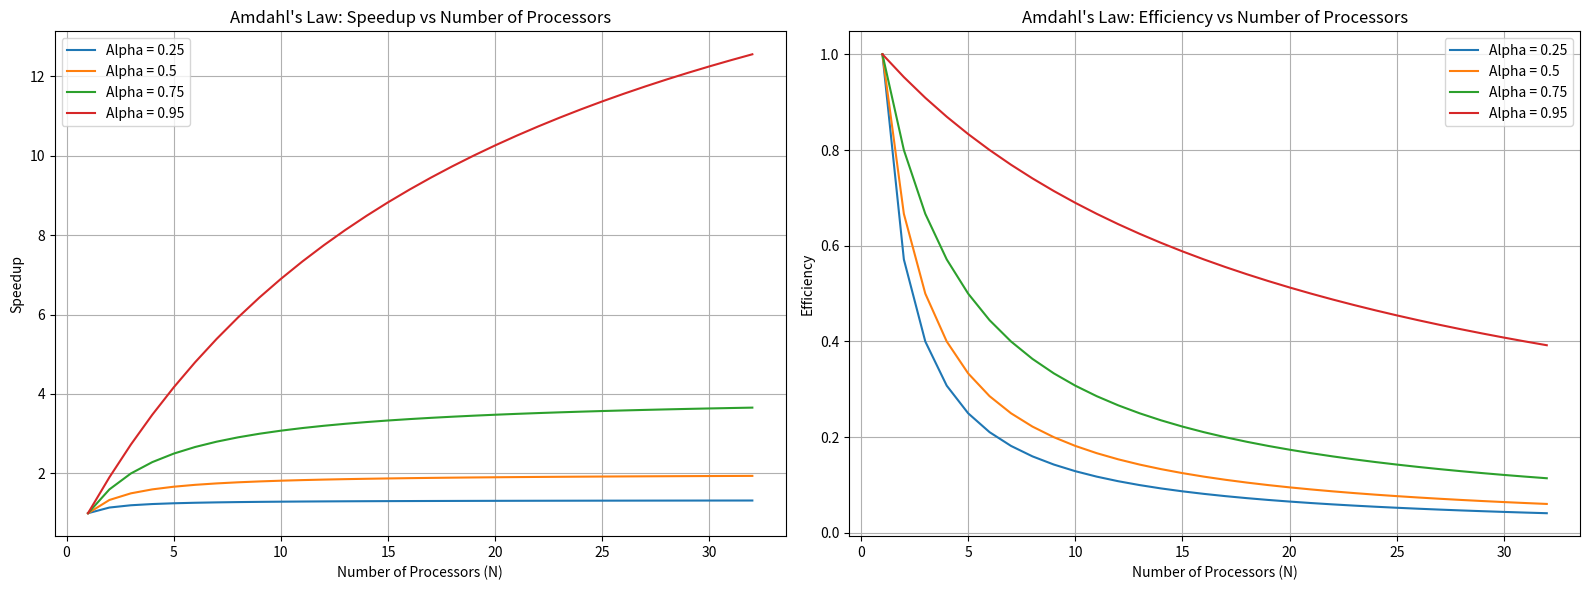
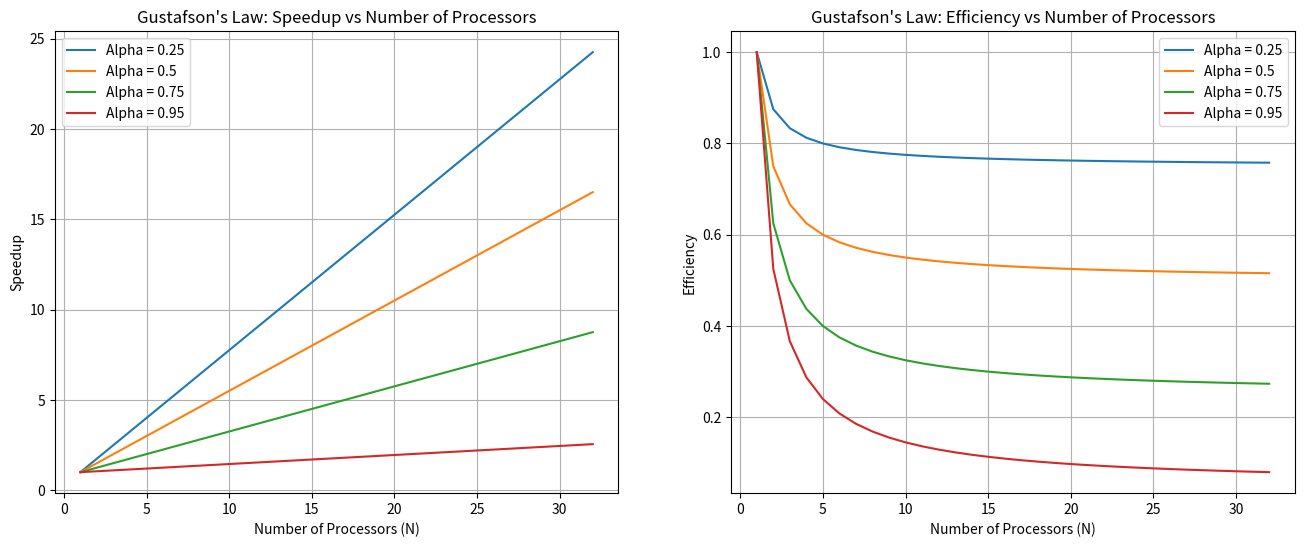
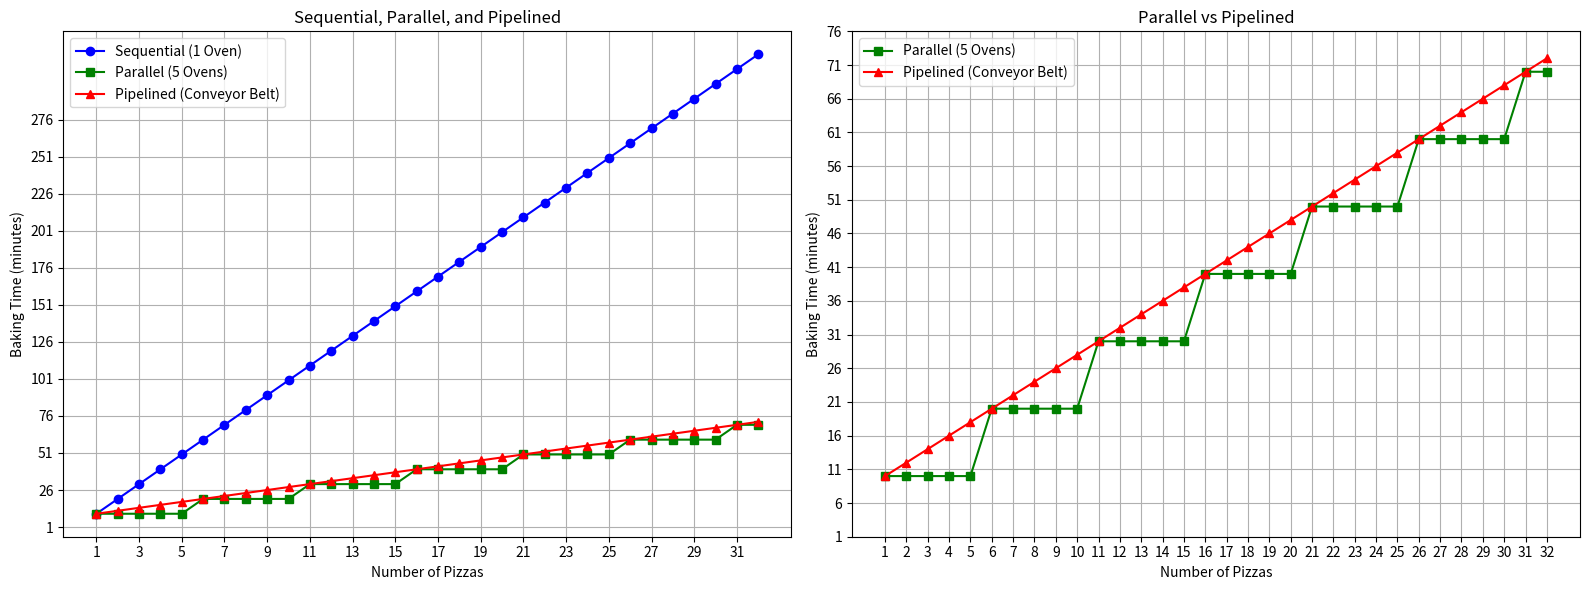

These figures' Python source, in order:
import numpy as np
import matplotlib.pyplot as plt

def amdahl_speedup(alpha, N):
    return 1 / ((1 - alpha) + (alpha / N))

N_values = np.arange(1, 33, 1)
alpha_values = [0.25, 0.50, 0.75, 0.95]


fig, axes = plt.subplots(1, 2, figsize=(16, 6))

for alpha in alpha_values:
    speedup = [amdahl_speedup(alpha, N) for N in N_values]
    axes[0].plot(N_values, speedup, label=f'Alpha = {alpha}')

axes[0].set_title("Amdahl's Law: Speedup vs Number of Processors")
axes[0].set_xlabel("Number of Processors (N)")
axes[0].set_ylabel("Speedup")
axes[0].grid(True)
axes[0].legend()

for alpha in alpha_values:
    speedup = [amdahl_speedup(alpha, N) for N in N_values]
    efficiency = [s / N for s, N in zip(speedup, N_values)]
    axes[1].plot(N_values, efficiency, label=f'Alpha = {alpha}')

axes[1].set_title("Amdahl's Law: Efficiency vs Number of Processors")
axes[1].set_xlabel("Number of Processors (N)")
axes[1].set_ylabel("Efficiency")
axes[1].grid(True)
axes[1].legend()

plt.tight_layout()
plt.show()


def gustafson_speedup(alpha, N):
    return N - alpha * (N - 1)

N_values = np.arange(1, 33, 1)
alpha_values = [0.25, 0.50, 0.75, 0.95]

fig, axes = plt.subplots(1, 2, figsize=(16, 6))

for alpha in alpha_values:
    speedup = [gustafson_speedup(alpha, N) for N in N_values]
    axes[0].plot(N_values, speedup, label=f'Alpha = {alpha}')

axes[0].set_title("Gustafson's Law: Speedup vs Number of Processors")
axes[0].set_xlabel("Number of Processors (N)")
axes[0].set_ylabel("Speedup")
axes[0].grid(True)
axes[0].legend()

for alpha in alpha_values:
    speedup = [gustafson_speedup(alpha, N) for N in N_values]
    efficiency = [s / N for s, N in zip(speedup, N_values)]
    axes[1].plot(N_values, efficiency, label=f'Alpha = {alpha}')

axes[1].set_title("Gustafson's Law: Efficiency vs Number of Processors")
axes[1].set_xlabel("Number of Processors (N)")
axes[1].set_ylabel("Efficiency")
axes[1].grid(True)
axes[1].legend()

def house1_time(pizzas):
    return pizzas * 10

def house2_time(pizzas):
    return (pizzas // 5) * 10 + (10 if pizzas % 5 != 0 else 0)

def house3_time(pizzas):
    return 10 + 2 * (pizzas - 1)


pizzas = np.arange(1, 33)

house1_times = [house1_time(p) for p in pizzas]  # Sequential
house2_times = [house2_time(p) for p in pizzas]  # Parallel
house3_times = [house3_time(p) for p in pizzas]  # Pipelined


fig, axes = plt.subplots(1, 2, figsize=(16, 6))  # 1 row, 2 columns

# Plot 1: Comparing all three methods
axes[0].plot(pizzas, house1_times, label="Sequential (1 Oven)", color="blue", marker='o')
axes[0].plot(pizzas, house2_times, label="Parallel (5 Ovens)", color="green", marker='s')
axes[0].plot(pizzas, house3_times, label="Pipelined (Conveyor Belt)", color="red", marker='^')
axes[0].set_title("Sequential, Parallel, and Pipelined")
axes[0].set_xlabel("Number of Pizzas")
axes[0].set_ylabel("Baking Time (minutes)")
axes[0].grid(True)
axes[0].set_xticks(np.arange(1, 33, 2))
axes[0].set_yticks(np.arange(1, 300, 25))
axes[0].legend()

# Plot 2: Comparing Parallel and Pipelined only
axes[1].plot(pizzas, house2_times, label="Parallel (5 Ovens)", color="green", marker='s')
axes[1].plot(pizzas, house3_times, label="Pipelined (Conveyor Belt)", color="red", marker='^')
axes[1].set_title("Parallel vs Pipelined")
axes[1].set_xlabel("Number of Pizzas")
axes[1].set_ylabel("Baking Time (minutes)")
axes[1].grid(True)
axes[1].set_xticks(np.arange(1, 33, 1))
axes[1].set_yticks(np.arange(1, 80, 5))
axes[1].legend()

plt.tight_layout()
plt.show()
